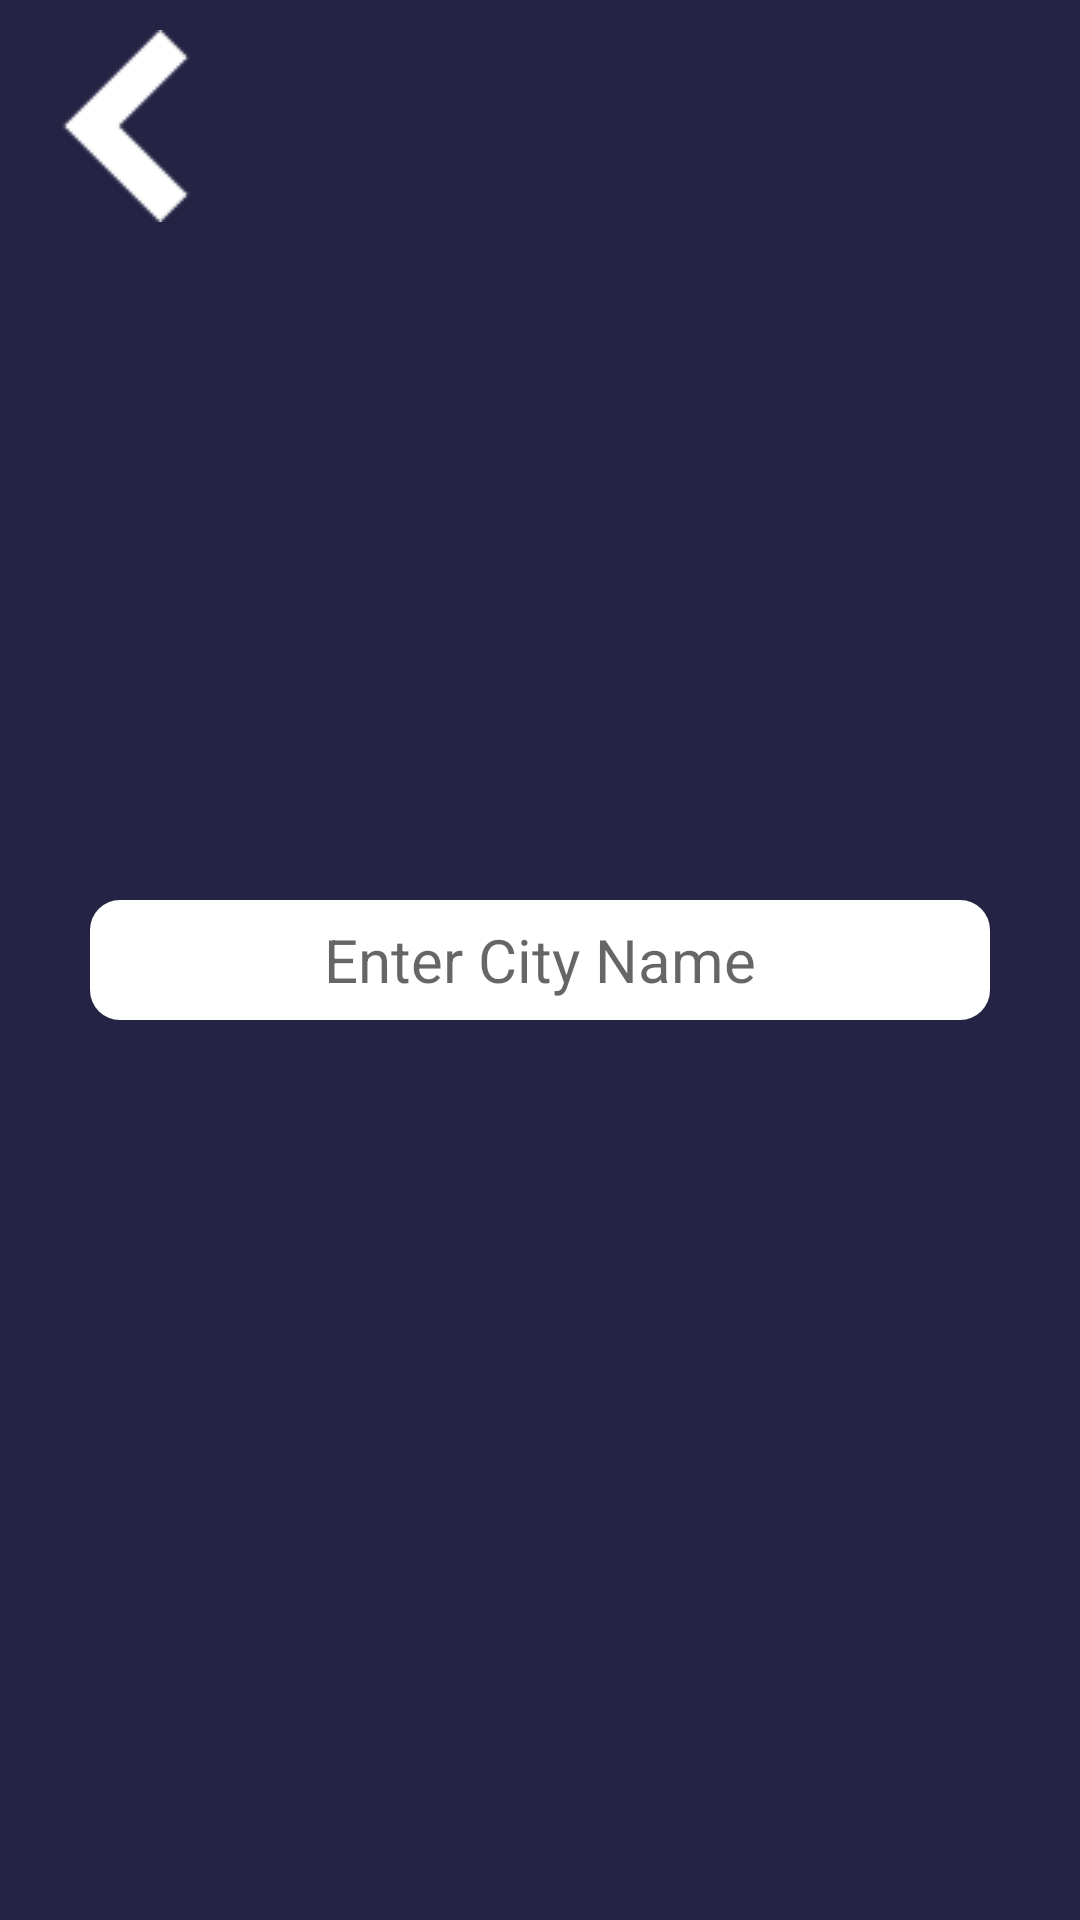

Layout XML and referenced resources for this Android screen:
<!-- AndroidManifest.xml: application theme Theme.WeatherApptutorial -->
<!-- res/layout/activity_city_finder.xml -->
<?xml version="1.0" encoding="utf-8"?>
<RelativeLayout xmlns:android="http://schemas.android.com/apk/res/android"
    xmlns:app="http://schemas.android.com/apk/res-auto"
    xmlns:tools="http://schemas.android.com/tools"
    android:layout_width="match_parent"
    android:layout_height="match_parent"
    android:background="#242343"
    tools:context=".cityFinder">

    <ImageView
        android:layout_width="wrap_content"
        android:layout_height="wrap_content"
        android:layout_marginTop="10dp"
        android:layout_marginLeft="10dp"
        android:src="@drawable/left"
        android:id="@+id/backButton"
        android:layout_alignParentLeft="true"
        android:layout_alignParentTop="true"
        android:layout_alignParentStart="true">

    </ImageView>

    <EditText
        android:layout_width="match_parent"
        android:layout_height="40dp"
        android:layout_centerHorizontal="true"
        android:layout_centerVertical="true"
        android:hint="Enter City Name"
        android:layout_marginLeft="30dp"
        android:textSize="20sp"
        android:background="@drawable/edittextdesign"
        android:textColor="@color/black"
        android:imeOptions="actionGo"
        android:id="@+id/searchCity"
        android:inputType="textAutoCorrect"
        android:gravity="center_vertical|center_horizontal"
        android:layout_marginRight="30dp">

    </EditText>


</RelativeLayout>
<!-- resources referenced by this layout -->
<resources>
  <!-- drawable edittextdesign (drawable) -->
  <?xml version="1.0" encoding="utf-8"?>
  <shape xmlns:android="http://schemas.android.com/apk/res/android"
      android:shape="rectangle">
      <corners android:radius="10dp"
          ></corners>
      <solid android:color="#ffffff"></solid>
  </shape>
  <!-- drawable left: png bitmap (drawable, 482 bytes) -->
  <style name="Theme.WeatherApptutorial" parent="Theme.MaterialComponents.DayNight.NoActionBar">
          
          <item name="colorPrimary">@color/purple_500</item>
          <item name="colorPrimaryVariant">@color/purple_700</item>
          <item name="colorOnPrimary">@color/white</item>
          
          <item name="colorSecondary">@color/teal_200</item>
          <item name="colorSecondaryVariant">@color/teal_700</item>
          <item name="colorOnSecondary">@color/black</item>
          
          <item name="android:statusBarColor" tools:targetApi="l">?attr/colorPrimaryVariant</item>
          
      </style>
  <!-- not gathered from this repository: default colours our renderer supplied (Android Studio template values) -->
  <color name="purple_500">#FF6200EE</color>
  <color name="purple_700">#FF3700B3</color>
  <color name="teal_200">#FF03DAC5</color>
  <color name="teal_700">#FF018786</color>
  <color name="black">#FF000000</color>
  <color name="white">#FFFFFFFF</color>
</resources>
